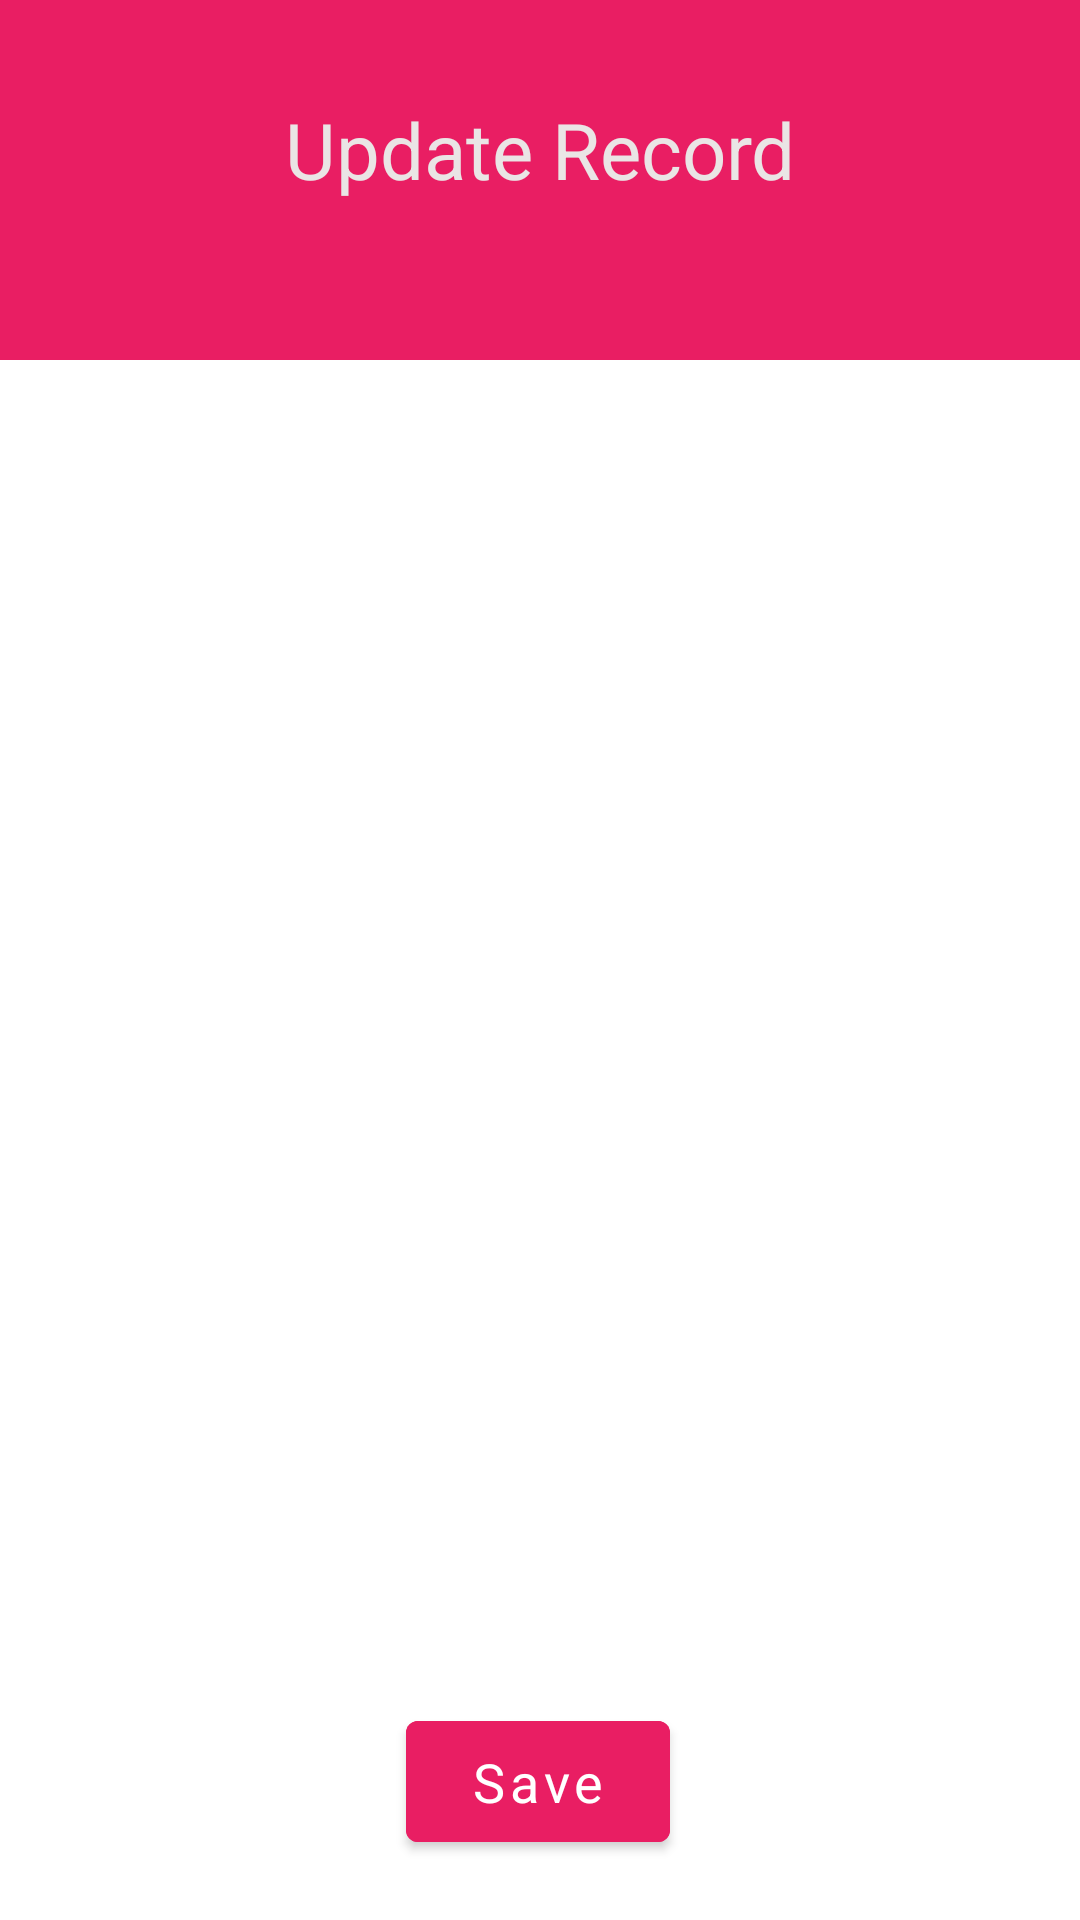

Layout XML and referenced resources for this Android screen:
<!-- AndroidManifest.xml: application theme Theme.DataCollectionApp -->
<!-- res/layout/activity_update_record.xml -->
<?xml version="1.0" encoding="utf-8"?>
<androidx.constraintlayout.widget.ConstraintLayout xmlns:android="http://schemas.android.com/apk/res/android"
    xmlns:app="http://schemas.android.com/apk/res-auto"
    xmlns:tools="http://schemas.android.com/tools"
    android:layout_width="match_parent"
    android:layout_height="match_parent"
    tools:context=".screens.record.UpdateRecordActivity">

    <LinearLayout
        android:id="@+id/linearLayout"
        android:layout_width="match_parent"
        android:layout_height="120dp"
        android:background="@color/pink_200"
        android:gravity="center"
        android:orientation="vertical"
        android:padding="20dp"
        android:weightSum="4"
        app:layout_constraintEnd_toEndOf="parent"
        app:layout_constraintHorizontal_bias="1.0"
        app:layout_constraintStart_toStartOf="parent"
        app:layout_constraintTop_toTopOf="parent">

        <TextView
            android:id="@+id/textProjectRecord"
            android:layout_width="match_parent"
            android:layout_height="0dp"
            android:layout_weight="3"
            android:gravity="center"
            android:text="Update Record"
            android:textColor="@color/grey_100"
            android:textSize="26sp" />

        <TextView
            android:id="@+id/textTimestamp"
            android:layout_width="match_parent"
            android:layout_height="0dp"
            android:layout_weight="1"
            android:gravity="center"
            android:text=""
            android:textColor="@color/white"
            android:textSize="16sp" />

    </LinearLayout>


    <androidx.recyclerview.widget.RecyclerView
        android:id="@+id/recordRecyclerView"
        android:layout_width="354dp"
        android:layout_height="411dp"
        android:layout_marginTop="8dp"
        android:layout_marginHorizontal="10dp"
        android:nestedScrollingEnabled="true"
        android:scrollbars="vertical"
        app:layout_constraintEnd_toEndOf="parent"
        app:layout_constraintHorizontal_bias="0.485"
        app:layout_constraintStart_toStartOf="parent"
        app:layout_constraintTop_toBottomOf="@+id/linearLayout" />

    <Button
        android:id="@+id/buttonAddNewRecord"
        style="@style/ButtonStyle"
        android:layout_width="wrap_content"
        android:layout_height="wrap_content"
        android:layout_marginTop="12dp"
        android:gravity="center_horizontal"
        android:onClick="updateRecord"
        android:paddingHorizontal="12dp"
        android:paddingVertical="8dp"
        android:text="Save"
        app:layout_constraintBottom_toBottomOf="parent"
        app:layout_constraintEnd_toEndOf="parent"
        app:layout_constraintHorizontal_bias="0.498"
        app:layout_constraintStart_toStartOf="parent"
        app:layout_constraintTop_toBottomOf="@+id/recordRecyclerView"
        app:layout_constraintVertical_bias="0.455" />


</androidx.constraintlayout.widget.ConstraintLayout>
<!-- resources referenced by this layout -->
<resources>
  <color name="grey_100">#EAE5E5</color>
  <color name="pink_200">#E91E63</color>
  <color name="white">#FFFFFFFF</color>
  <style name="ButtonStyle" parent="Widget.MaterialComponents.Button">
          <item name="fontFamily">@font/work_sans</item>
          <item name="textAllCaps">false</item>
          <item name="android:minHeight">33dp</item>
          <item name="android:textSize">18sp</item>
          <item name="android:backgroundTint">@color/pink_200</item>
      </style>
  <style name="Theme.DataCollectionApp" parent="Theme.MaterialComponents.DayNight.DarkActionBar">
          
          <item name="colorPrimary">@color/grey_500</item>
          <item name="colorPrimaryVariant">@color/grey_100</item>
          <item name="colorOnPrimary">@color/white</item>
          
          <item name="colorSecondary">@color/teal_200</item>
          <item name="colorSecondaryVariant">@color/teal_700</item>
          <item name="colorOnSecondary">@color/black</item>
          
          <item name="android:statusBarColor" tools:targetApi="l">?attr/colorPrimary</item>
          
          <item name="android:textColorSecondary">@color/grey_100</item>
          <item name="fontFamily">@font/work_sans</item>
          <item name="actionBarTheme">@style/MyActionBar</item>
          <item name="buttonStyleSmall">@style/SmallButtonStyle</item>Survey
          <item name="buttonStyle">@style/ButtonStyle</item>
      </style>
  <color name="grey_500">#515050</color>
  <color name="teal_200">#FF03DAC5</color>
  <color name="teal_700">#FF018786</color>
  <color name="black">#FF000000</color>
  <style name="MyActionBar" parent="Theme.MaterialComponents.DayNight.DarkActionBar">
          <item name="colorPrimary">@color/pink_200</item>
          <item name="android:textColorPrimary">@color/grey_100</item>
          <item name="fontFamily">@font/allerta</item>
          <item name="background">@color/pink_200</item>
          <item name="titleTextColor">@color/grey_100</item>
          <item name="iconTint">@color/grey_100</item>
      </style>
  <style name="SmallButtonStyle" parent="Widget.MaterialComponents.Button">
          <item name="fontFamily">@font/work_sans</item>
          <item name="textAllCaps">false</item>
          <item name="minHeight">20dp</item>
          <item name="android:textSize">12sp</item>
      </style>
</resources>
